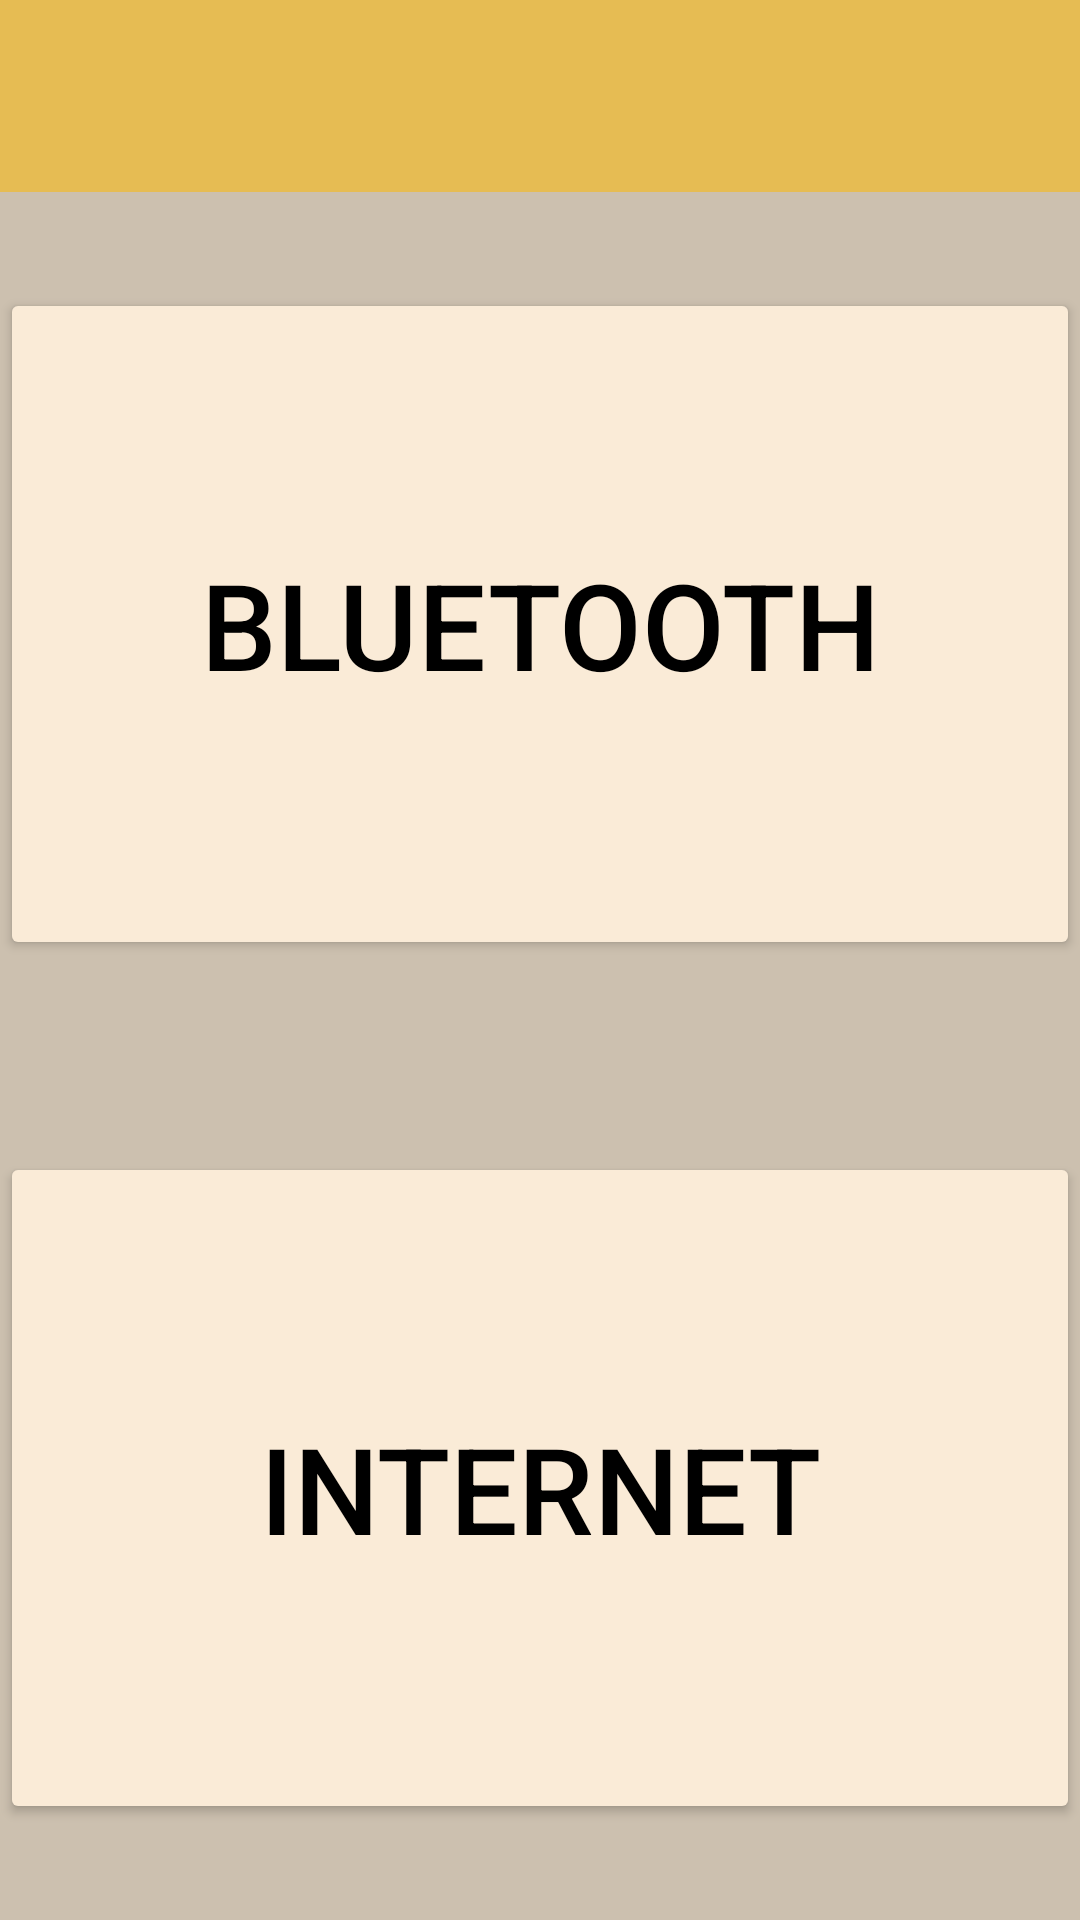

Reconstruct the res/layout file that produces this screen, plus the resources it refers to.
<!-- AndroidManifest.xml: application theme Theme.ChessClock -->
<!-- res/layout/activity_connectivity.xml -->
<?xml version="1.0" encoding="utf-8"?>
<androidx.constraintlayout.widget.ConstraintLayout xmlns:android="http://schemas.android.com/apk/res/android"
    xmlns:app="http://schemas.android.com/apk/res-auto"
    xmlns:tools="http://schemas.android.com/tools"
    android:layout_width="match_parent"
    android:layout_height="match_parent"
    android:background="#ccc0af"
    tools:context=".Connectivity">

    <LinearLayout
        android:layout_width="match_parent"
        android:layout_height="match_parent"
        android:id="@+id/globalLayout"
        android:orientation="vertical"
        android:weightSum="100"
        app:layout_constraintBottom_toBottomOf="parent"
        app:layout_constraintStart_toStartOf="parent"
        app:layout_constraintTop_toTopOf="parent" >

        <TextView
            android:layout_width="match_parent"
            android:layout_height="0dp"
            android:id="@+id/title"
            android:layout_weight="10"
            android:background="#e6bc53"
            android:textColor="@color/black"
            android:textAlignment="center"
            android:textSize="40sp" />

        <androidx.appcompat.widget.AppCompatEditText
            android:layout_width="0dp"
            android:layout_height="0dp"
            android:layout_weight="5" />

        <Button
            android:id="@+id/bluetoothButton"
            android:layout_width="match_parent"
            android:layout_height="0dp"
            android:backgroundTint="#faebd7"
            android:text="@string/bluetooth"
            android:textColor="@color/black"
            android:textAlignment="center"
            android:textSize="40sp"
            android:layout_weight="35" />

        <androidx.appcompat.widget.AppCompatEditText
            android:layout_width="0dp"
            android:layout_height="0dp"
            android:layout_weight="10" />

        <Button
            android:id="@+id/internetButton"
            android:layout_width="match_parent"
            android:layout_height="0dp"
            android:text="@string/internet"
            android:textColor="@color/black"
            android:textAlignment="center"
            android:textSize="40sp"
            android:backgroundTint="#faebd7"
            android:layout_weight="35" />

        <TextView
            android:layout_width="match_parent"
            android:layout_height="0dp"
            android:textSize="15sp"
            android:id="@+id/ayuda"
            android:layout_weight="3"
            android:textAlignment="center" />

        <androidx.appcompat.widget.AppCompatEditText
            android:layout_width="0dp"
            android:layout_height="0dp"
            android:layout_weight="2" />

    </LinearLayout>

</androidx.constraintlayout.widget.ConstraintLayout>
<!-- resources referenced by this layout -->
<resources>
  <color name="black">#FF000000</color>
  <string name="bluetooth">BLUETOOTH</string>
  <string name="internet">INTERNET</string>
  <style name="Theme.ChessClock" parent="Theme.MaterialComponents.DayNight.DarkActionBar">
          
          <item name="colorPrimary">@color/purple_500</item>
          <item name="colorPrimaryVariant">@color/purple_700</item>
          <item name="colorOnPrimary">@color/white</item>
          
          <item name="colorSecondary">@color/teal_200</item>
          <item name="colorSecondaryVariant">@color/teal_700</item>
          <item name="colorOnSecondary">@color/black</item>
          
          <item name="android:statusBarColor" tools:targetApi="l">?attr/colorPrimaryVariant</item>
          
      </style>
  <color name="purple_500">#FF6200EE</color>
  <color name="purple_700">#FF3700B3</color>
  <color name="white">#FFFFFFFF</color>
  <color name="teal_200">#FF03DAC5</color>
  <color name="teal_700">#FF018786</color>
</resources>
